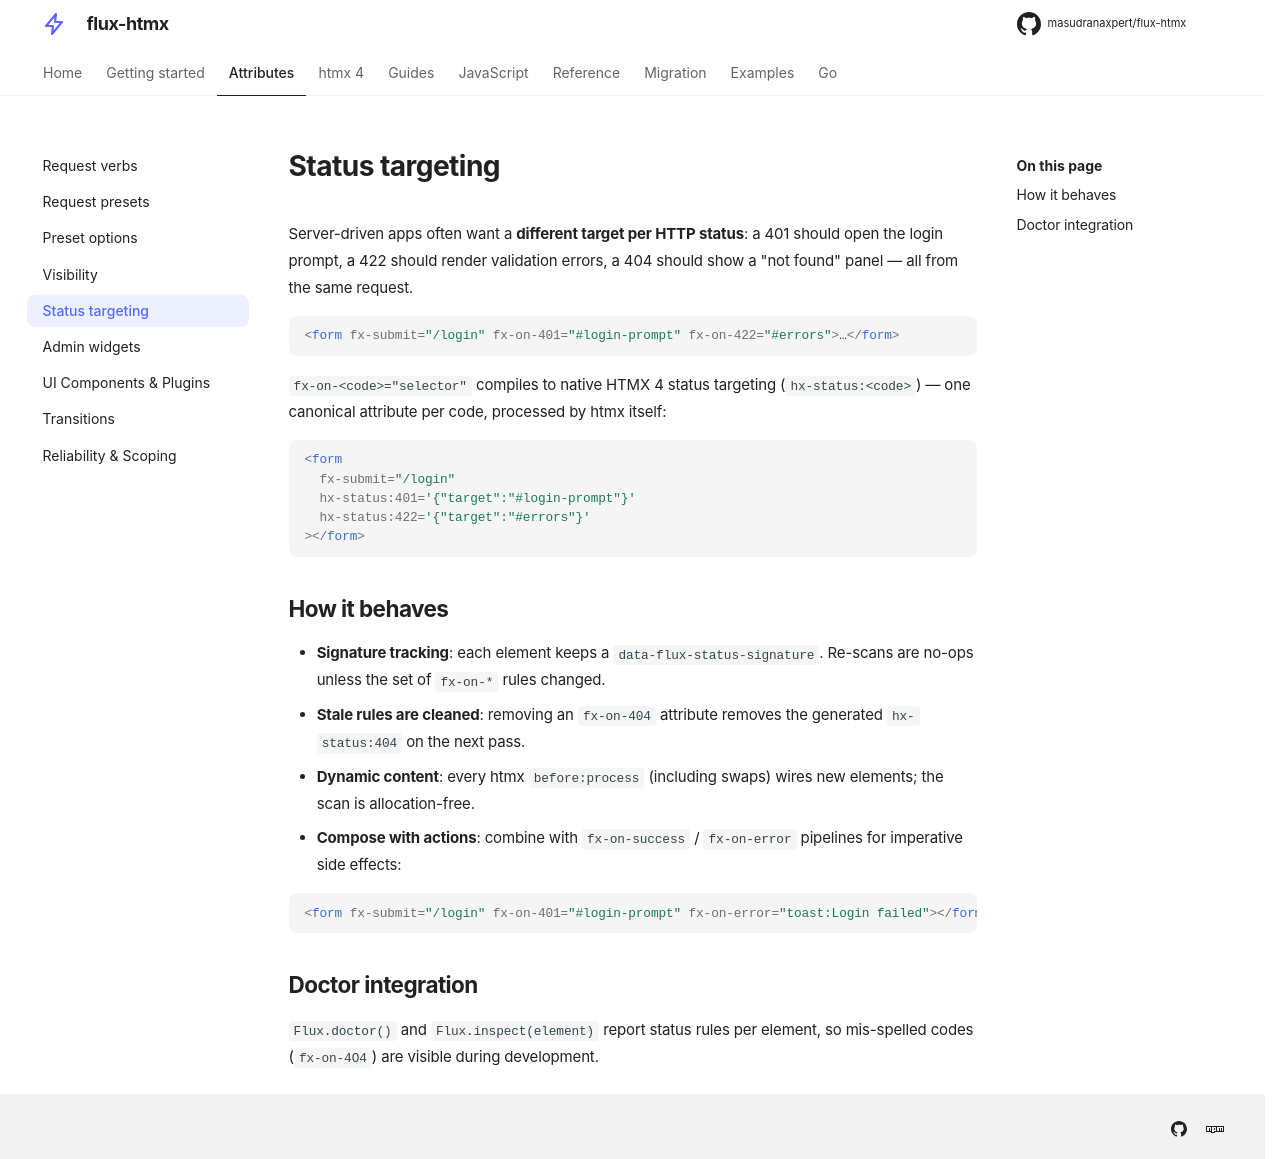

repository: masudranaxpert/flux-htmx · page: attributes/status/index.html · generator: mkdocs

---
title: Status targeting
---

# Status targeting

Server-driven apps often want a **different target per HTTP status**: a 401 should
open the login prompt, a 422 should render validation errors, a 404 should show a
"not found" panel — all from the same request.

```html
<form fx-submit="/login" fx-on-401="#login-prompt" fx-on-422="#errors">…</form>
```

`fx-on-<code>="selector"` compiles to native HTMX 4 status targeting
(`hx-status:<code>`) — one canonical attribute per code, processed by htmx itself:

```html
<form
  fx-submit="/login"
  hx-status:401='{"target":"#login-prompt"}'
  hx-status:422='{"target":"#errors"}'
></form>
```

## How it behaves

- **Signature tracking**: each element keeps a `data-flux-status-signature`. Re-scans
  are no-ops unless the set of `fx-on-*` rules changed.
- **Stale rules are cleaned**: removing an `fx-on-404` attribute removes the
  generated `hx-status:404` on the next pass.
- **Dynamic content**: every htmx `before:process` (including swaps) wires new
  elements; the scan is allocation-free.
- **Compose with actions**: combine with `fx-on-success` /
  `fx-on-error` pipelines for imperative side effects:

```html
<form fx-submit="/login" fx-on-401="#login-prompt" fx-on-error="toast:Login failed"></form>
```

## Doctor integration

`Flux.doctor()` and `Flux.inspect(element)` report status rules per element, so
mis-spelled codes (`fx-on-4O4`) are visible during development.
